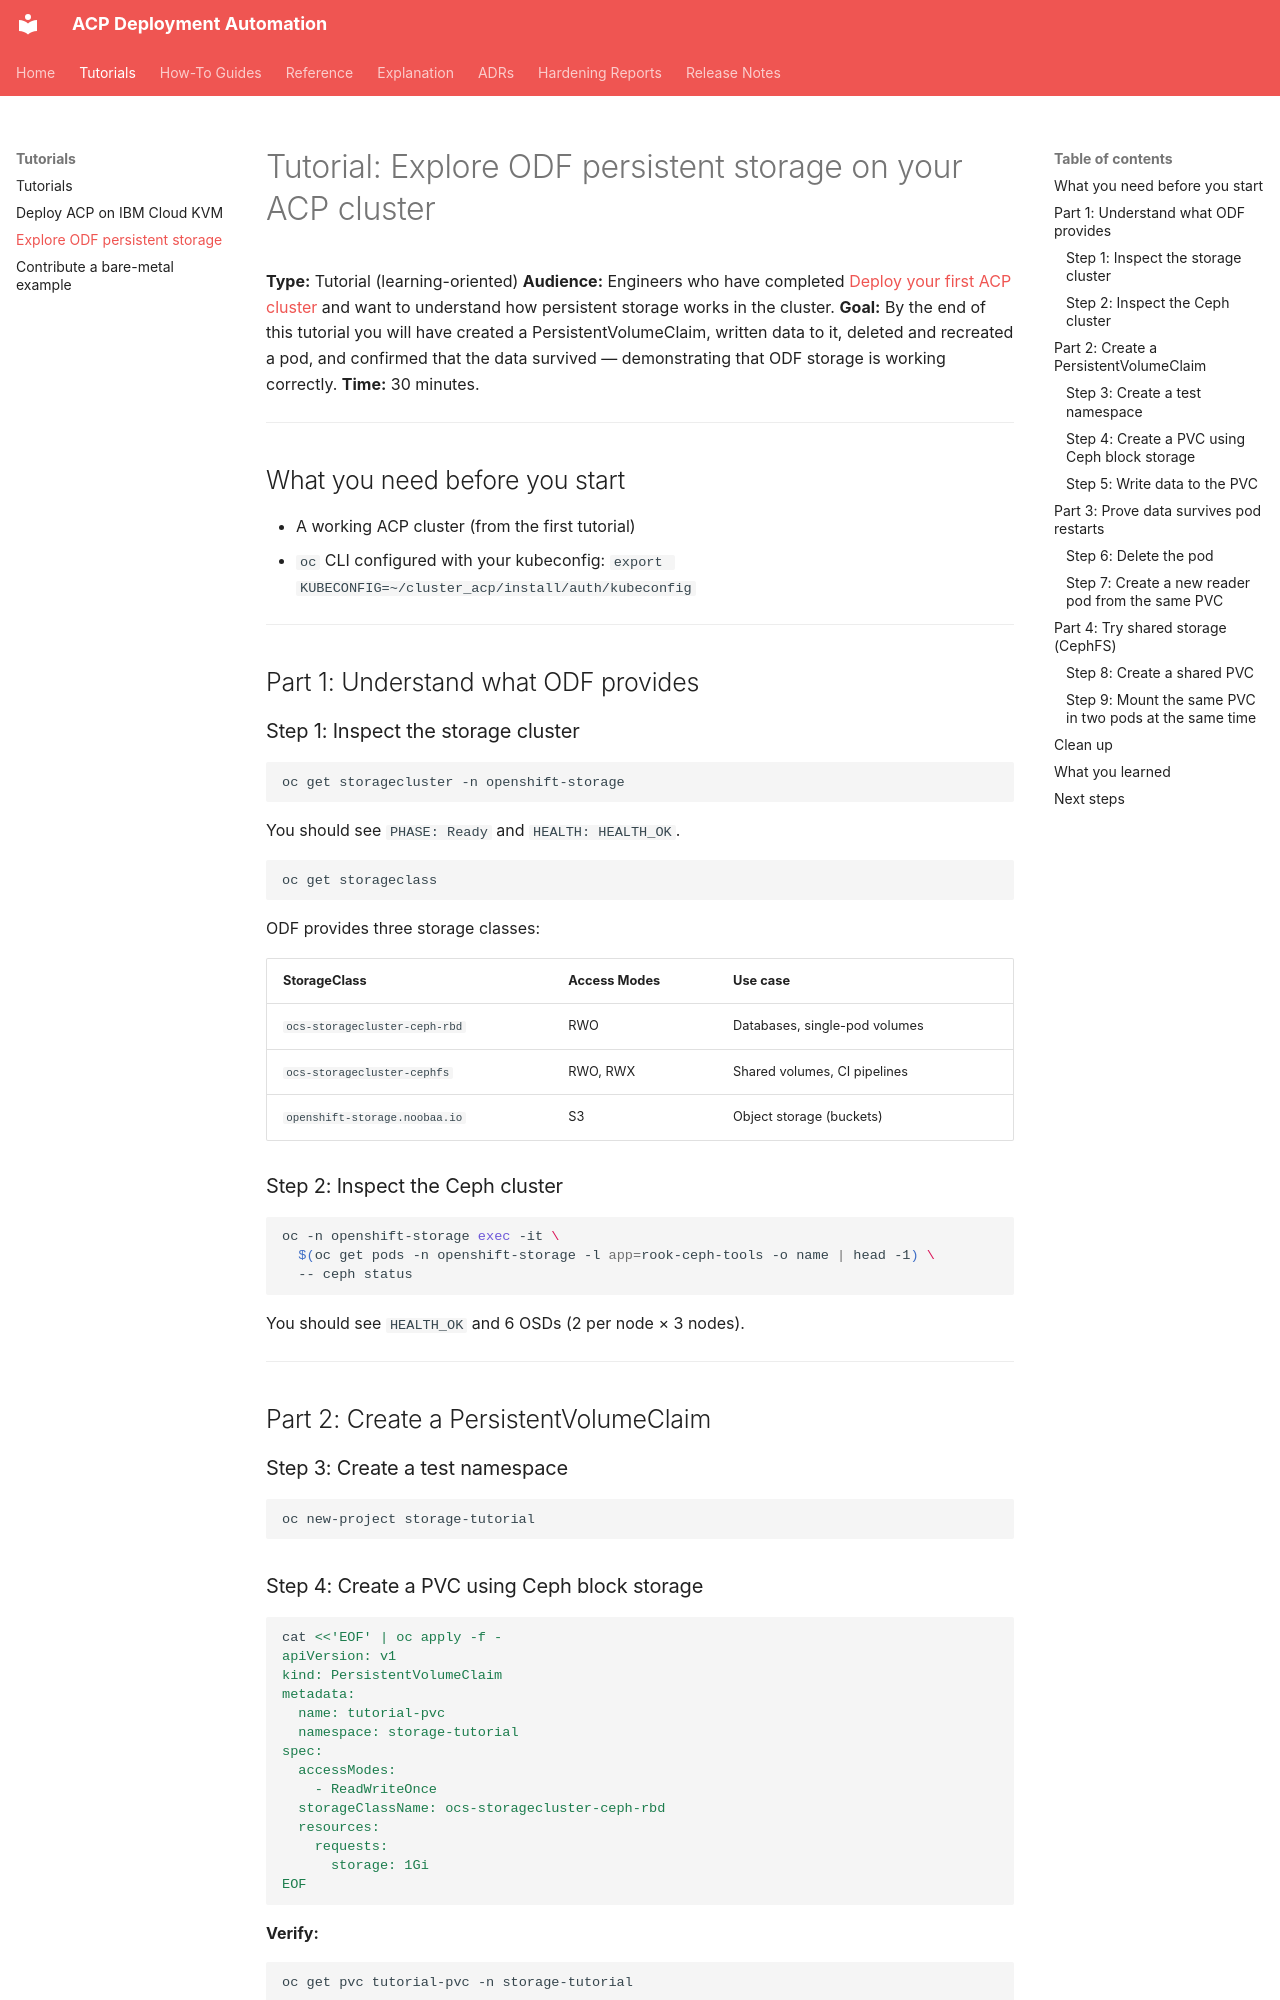

repository: tosin2013/acp-deployment · page: tutorials/explore-odf-storage/index.html · generator: mkdocs

# Tutorial: Explore ODF persistent storage on your ACP cluster

**Type:** Tutorial (learning-oriented)
**Audience:** Engineers who have completed [Deploy your first ACP cluster](./deploy-acp-on-ibm-cloud-kvm.md) and want to understand how persistent storage works in the cluster.
**Goal:** By the end of this tutorial you will have created a PersistentVolumeClaim, written data to it, deleted and recreated a pod, and confirmed that the data survived — demonstrating that ODF storage is working correctly.
**Time:** 30 minutes.

---

## What you need before you start

- A working ACP cluster (from the first tutorial)
- `oc` CLI configured with your kubeconfig: `export KUBECONFIG=~/cluster_acp/install/auth/kubeconfig`

---

## Part 1: Understand what ODF provides

### Step 1: Inspect the storage cluster

```bash
oc get storagecluster -n openshift-storage
```

You should see `PHASE: Ready` and `HEALTH: HEALTH_OK`.

```bash
oc get storageclass
```

ODF provides three storage classes:

| StorageClass | Access Modes | Use case |
|--------------|-------------|---------|
| `ocs-storagecluster-ceph-rbd` | RWO | Databases, single-pod volumes |
| `ocs-storagecluster-cephfs` | RWO, RWX | Shared volumes, CI pipelines |
| `openshift-storage.noobaa.io` | S3 | Object storage (buckets) |

### Step 2: Inspect the Ceph cluster

```bash
oc -n openshift-storage exec -it \
  $(oc get pods -n openshift-storage -l app=rook-ceph-tools -o name | head -1) \
  -- ceph status
```

You should see `HEALTH_OK` and 6 OSDs (2 per node × 3 nodes).

---

## Part 2: Create a PersistentVolumeClaim

### Step 3: Create a test namespace

```bash
oc new-project storage-tutorial
```
